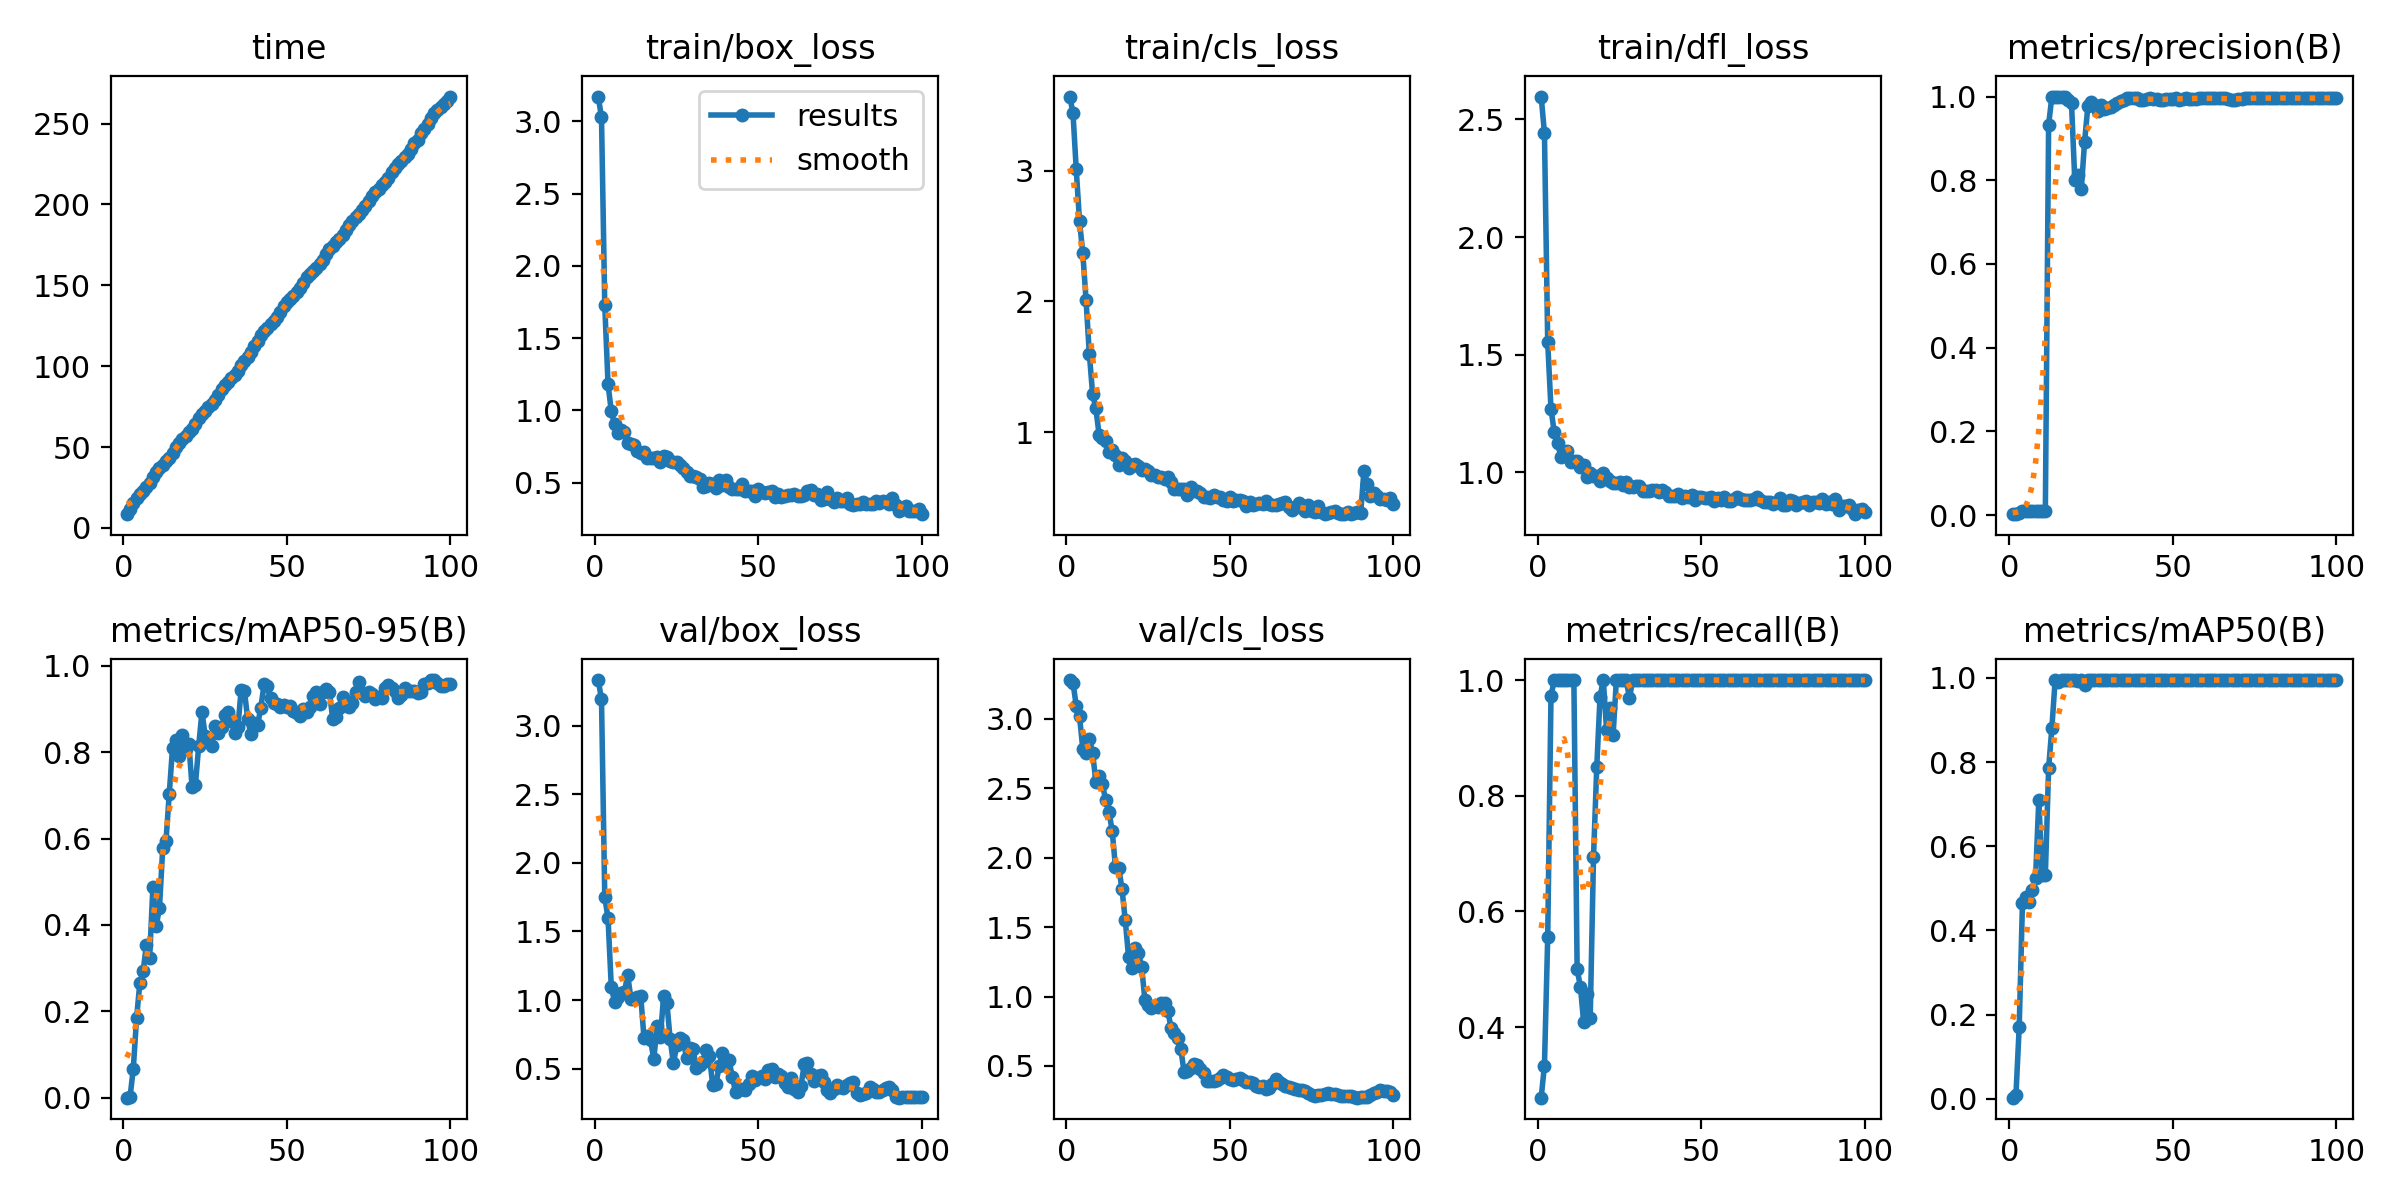

Data behind this chart, as committed beside it:
epoch, time, train/box_loss, train/cls_loss, train/dfl_loss, metrics/precision(B), metrics/recall(B), metrics/mAP50(B), metrics/mAP50-95(B), val/box_loss, val/cls_loss, val/dfl_loss, lr/pg0, lr/pg1, lr/pg2
1, 8.503, 3.171, 3.567, 2.597, 0.00198, 0.2778, 0.00256, 0.00036, 3.332, 3.279, 2.5, 6.668e-05, 6.668e-05, 6.668e-05
2, 11.45, 3.028, 3.442, 2.442, 0.00253, 0.3333, 0.00776, 0.00115, 3.192, 3.259, 2.1, 0.0001485, 0.0001485, 0.0001485
3, 15.46, 1.726, 3.009, 1.552, 0.00482, 0.5556, 0.17, 0.06768, 1.751, 3.093, 1.856, 0.0002288, 0.0002288, 0.0002288
4, 18.5, 1.182, 2.614, 1.269, 0.00978, 0.9722, 0.4657, 0.1842, 1.595, 3.018, 1.762, 0.0003073, 0.0003073, 0.0003073
5, 20.9, 0.9929, 2.372, 1.169, 0.01023, 1, 0.4801, 0.266, 1.093, 2.785, 1.124, 0.0003842, 0.0003842, 0.0003842
6, 23.02, 0.9022, 2.011, 1.125, 0.01025, 1, 0.4668, 0.2927, 0.9886, 2.753, 1.055, 0.0004595, 0.0004595, 0.0004595
7, 25.12, 0.8415, 1.601, 1.066, 0.01026, 1, 0.4963, 0.3531, 1.02, 2.857, 1.11, 0.0005331, 0.0005331, 0.0005331
8, 28, 0.8669, 1.293, 1.077, 0.01011, 1, 0.5234, 0.3235, 1.054, 2.755, 0.9664, 0.0006051, 0.0006051, 0.0006051
9, 31.57, 0.8528, 1.181, 1.09, 0.01007, 1, 0.71, 0.4889, 1.057, 2.548, 0.9569, 0.0006754, 0.0006754, 0.0006754
10, 34.66, 0.7768, 0.9795, 1.045, 0.01003, 1, 0.5328, 0.3977, 1.184, 2.585, 1.186, 0.0007441, 0.0007441, 0.0007441
11, 36.99, 0.7675, 0.958, 1.046, 0.01001, 1, 0.5317, 0.4388, 1.01, 2.533, 1.074, 0.0008111, 0.0008111, 0.0008111
12, 39.09, 0.7602, 0.9299, 1.045, 0.9327, 0.5, 0.7851, 0.5774, 1.009, 2.412, 1.08, 0.0008764, 0.0008764, 0.0008764
13, 41.3, 0.7196, 0.8481, 1.023, 1, 0.4695, 0.8821, 0.5948, 1.019, 2.33, 1.106, 0.0009401, 0.0009401, 0.0009401
14, 43.42, 0.7076, 0.8618, 1.031, 1, 0.4081, 0.995, 0.7035, 1.029, 2.192, 1.157, 0.001002, 0.001002, 0.001002
15, 46.41, 0.7152, 0.827, 0.9782, 1, 0.4579, 0.9892, 0.8098, 0.7247, 1.93, 0.8145, 0.001063, 0.001063, 0.001063
16, 49.91, 0.6699, 0.7488, 0.9954, 1, 0.416, 0.995, 0.8292, 0.7381, 1.928, 0.8092, 0.001121, 0.001121, 0.001121
17, 52.71, 0.6726, 0.799, 0.982, 1, 0.6932, 0.995, 0.7913, 0.7091, 1.773, 0.766, 0.001178, 0.001178, 0.001178
18, 54.74, 0.6712, 0.7788, 0.9835, 0.9923, 0.8495, 0.995, 0.8388, 0.5692, 1.549, 0.7354, 0.001234, 0.001234, 0.001234
19, 56.92, 0.6759, 0.7294, 0.9601, 0.9843, 0.9709, 0.995, 0.8077, 0.8126, 1.285, 0.6847, 0.001288, 0.001288, 0.001288
20, 59.05, 0.64, 0.7467, 0.9959, 0.801, 1, 0.995, 0.8189, 0.729, 1.205, 0.8967, 0.00134, 0.00134, 0.00134
21, 61.45, 0.6813, 0.7598, 0.9762, 0.8118, 0.9142, 0.9937, 0.7182, 1.027, 1.353, 1.273, 0.001337, 0.001337, 0.001337
22, 64.37, 0.6742, 0.7387, 0.9615, 0.7786, 0.9515, 0.995, 0.7247, 0.978, 1.311, 0.9118, 0.00132, 0.00132, 0.00132
23, 67.79, 0.6499, 0.7069, 0.954, 0.892, 0.9055, 0.984, 0.8137, 0.7154, 1.215, 0.7279, 0.001304, 0.001304, 0.001304
24, 70.33, 0.6394, 0.7166, 0.9557, 0.9762, 1, 0.995, 0.8931, 0.5393, 0.9755, 0.7378, 0.001287, 0.001287, 0.001287
25, 72.44, 0.6456, 0.7029, 0.9589, 0.9863, 1, 0.995, 0.8378, 0.6694, 0.94, 0.7439, 0.001271, 0.001271, 0.001271
26, 74.77, 0.6196, 0.67, 0.9439, 0.9798, 1, 0.995, 0.8319, 0.7239, 0.9174, 0.7364, 0.001254, 0.001254, 0.001254
27, 76.79, 0.6003, 0.6691, 0.9591, 0.9664, 1, 0.995, 0.8144, 0.7124, 0.9323, 0.7518, 0.001238, 0.001238, 0.001238
28, 79.3, 0.5748, 0.6608, 0.9359, 0.9786, 0.969, 0.995, 0.8608, 0.5758, 0.9239, 0.7425, 0.001221, 0.001221, 0.001221
29, 82.42, 0.5474, 0.6544, 0.9354, 0.9697, 1, 0.995, 0.845, 0.6504, 0.9517, 0.7212, 0.001205, 0.001205, 0.001205
30, 86.01, 0.5487, 0.6442, 0.9427, 0.9716, 1, 0.995, 0.8574, 0.6431, 0.9503, 0.7292, 0.001188, 0.001188, 0.001188
31, 88.28, 0.5393, 0.6584, 0.9428, 0.9751, 1, 0.995, 0.8871, 0.506, 0.8983, 0.7158, 0.001172, 0.001172, 0.001172
32, 90.25, 0.5249, 0.6183, 0.9184, 0.9806, 1, 0.995, 0.8934, 0.5259, 0.7751, 0.6819, 0.001155, 0.001155, 0.001155
33, 92.42, 0.468, 0.5646, 0.9212, 0.9852, 1, 0.995, 0.8727, 0.5522, 0.7407, 0.6894, 0.001139, 0.001139, 0.001139
34, 94.5, 0.4788, 0.563, 0.9207, 0.9882, 1, 0.995, 0.8437, 0.6377, 0.6988, 0.6876, 0.001122, 0.001122, 0.001122
35, 97.26, 0.5, 0.5688, 0.9256, 0.9916, 1, 0.995, 0.8585, 0.5949, 0.62, 0.6809, 0.001106, 0.001106, 0.001106
36, 100.5, 0.4932, 0.5648, 0.9222, 0.9956, 1, 0.995, 0.9449, 0.3835, 0.4534, 0.6871, 0.001089, 0.001089, 0.001089
37, 103.5, 0.4615, 0.5216, 0.916, 0.9966, 1, 0.995, 0.9408, 0.3896, 0.4644, 0.6891, 0.001073, 0.001073, 0.001073
38, 105.8, 0.5159, 0.5774, 0.9242, 0.9967, 1, 0.995, 0.876, 0.5182, 0.4857, 0.6942, 0.001056, 0.001056, 0.001056
39, 108.9, 0.4843, 0.5491, 0.915, 0.9958, 1, 0.995, 0.8408, 0.6162, 0.5135, 0.7048, 0.00104, 0.00104, 0.00104
40, 112.6, 0.5153, 0.5514, 0.8995, 0.9918, 1, 0.995, 0.8679, 0.5415, 0.5094, 0.6732, 0.001023, 0.001023, 0.001023
41, 115.9, 0.4675, 0.537, 0.8978, 0.9926, 1, 0.995, 0.8628, 0.5627, 0.4808, 0.6674, 0.001007, 0.001007, 0.001007
42, 119.3, 0.4566, 0.5056, 0.899, 0.9931, 1, 0.995, 0.9019, 0.4414, 0.4528, 0.6725, 0.0009904, 0.0009904, 0.0009904
43, 121.7, 0.4525, 0.5057, 0.9062, 0.9955, 1, 0.995, 0.9572, 0.3305, 0.3948, 0.6626, 0.0009739, 0.0009739, 0.0009739
44, 123.8, 0.4588, 0.4976, 0.8914, 0.9945, 1, 0.995, 0.9522, 0.3497, 0.3915, 0.6523, 0.0009574, 0.0009574, 0.0009574
45, 125.9, 0.4928, 0.5197, 0.8983, 0.9932, 1, 0.995, 0.9248, 0.3546, 0.3905, 0.6552, 0.0009409, 0.0009409, 0.0009409
46, 128, 0.4425, 0.5018, 0.8941, 0.9907, 1, 0.995, 0.9146, 0.3455, 0.4009, 0.6635, 0.0009244, 0.0009244, 0.0009244
47, 130.3, 0.44, 0.504, 0.9016, 0.9913, 1, 0.995, 0.9104, 0.3913, 0.4125, 0.6714, 0.0009078, 0.0009078, 0.0009078
48, 133.7, 0.4431, 0.4802, 0.8803, 0.9943, 1, 0.995, 0.9042, 0.4486, 0.4338, 0.6816, 0.0008913, 0.0008913, 0.0008913
49, 137.3, 0.4053, 0.4751, 0.8961, 0.9936, 1, 0.995, 0.9097, 0.4156, 0.421, 0.6788, 0.0008748, 0.0008748, 0.0008748
50, 139.4, 0.4562, 0.5032, 0.8939, 0.9945, 1, 0.995, 0.9037, 0.4303, 0.4066, 0.6755, 0.0008583, 0.0008583, 0.0008583
51, 141.5, 0.437, 0.4745, 0.889, 0.9954, 1, 0.995, 0.9062, 0.4443, 0.4017, 0.6864, 0.0008418, 0.0008418, 0.0008418
52, 143.5, 0.4309, 0.4813, 0.8886, 0.9926, 1, 0.995, 0.8951, 0.4237, 0.404, 0.6637, 0.0008253, 0.0008253, 0.0008253
53, 145.6, 0.4365, 0.4814, 0.8942, 0.9952, 1, 0.995, 0.8907, 0.4885, 0.4133, 0.6583, 0.0008088, 0.0008088, 0.0008088
54, 148.1, 0.4453, 0.4765, 0.8771, 0.9956, 1, 0.995, 0.8839, 0.4941, 0.3976, 0.6622, 0.0007923, 0.0007923, 0.0007923
55, 151.5, 0.403, 0.4389, 0.8919, 0.9952, 1, 0.995, 0.8999, 0.4395, 0.3874, 0.6748, 0.0007758, 0.0007758, 0.0007758
56, 154.9, 0.4223, 0.4651, 0.8833, 0.9951, 1, 0.995, 0.8925, 0.4602, 0.3855, 0.6731, 0.0007593, 0.0007593, 0.0007593
57, 156.9, 0.3999, 0.4439, 0.8945, 0.9953, 1, 0.995, 0.9036, 0.4464, 0.3788, 0.6683, 0.0007428, 0.0007428, 0.0007428
58, 159, 0.4056, 0.4476, 0.8752, 0.996, 1, 0.995, 0.9287, 0.3955, 0.3558, 0.6566, 0.0007263, 0.0007263, 0.0007263
59, 160.9, 0.4163, 0.46, 0.8787, 0.9967, 1, 0.995, 0.9383, 0.3657, 0.3452, 0.6496, 0.0007098, 0.0007098, 0.0007098
60, 163.3, 0.4143, 0.4538, 0.8838, 0.996, 1, 0.995, 0.9117, 0.4303, 0.3554, 0.6474, 0.0006933, 0.0006933, 0.0006933
... 40 more rows
